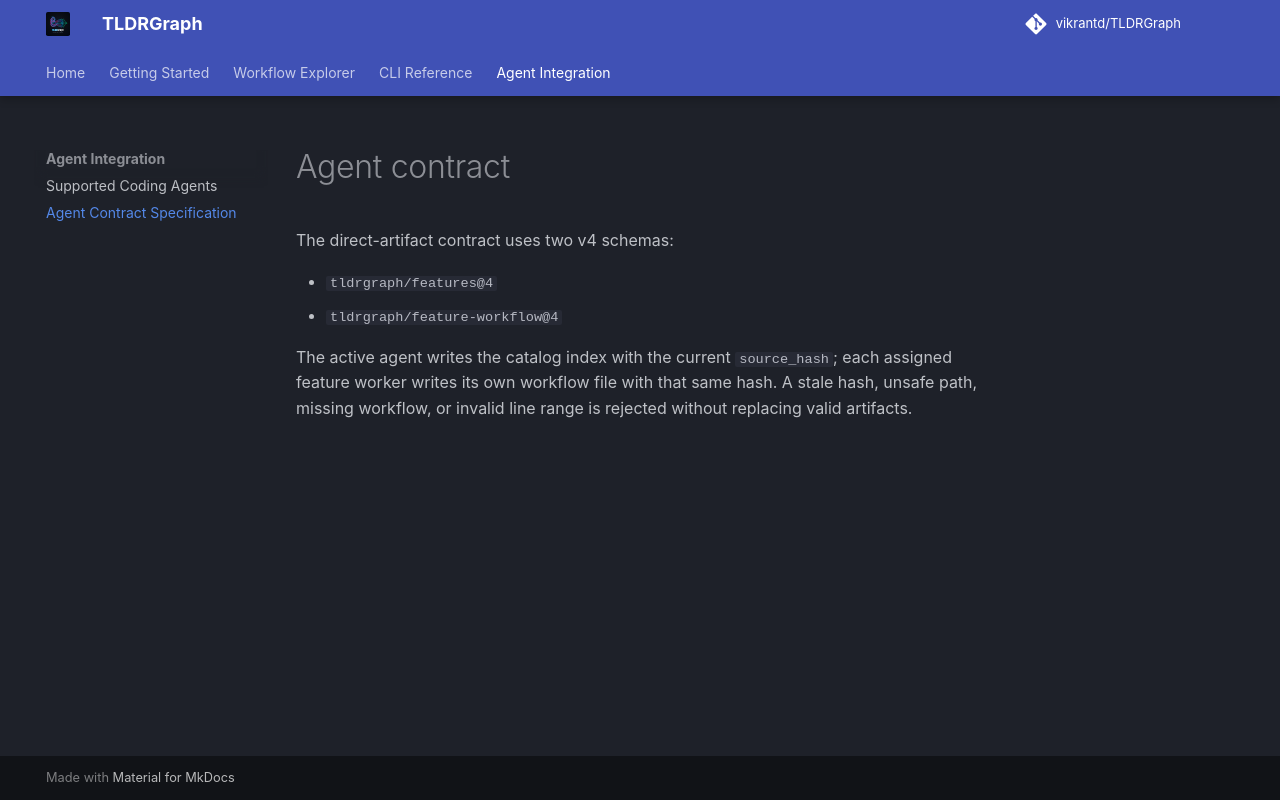

repository: AshwaniKharwar/TLDRGraph · page: agents/contract-spec/index.html · generator: mkdocs

# Agent contract

The direct-artifact contract uses two v4 schemas:

- `tldrgraph/features@4`
- `tldrgraph/feature-workflow@4`

The active agent writes the catalog index with the current `source_hash`; each
assigned feature worker writes its own workflow file with that same hash. A stale
hash, unsafe path, missing workflow, or invalid line range is rejected without
replacing valid artifacts.
